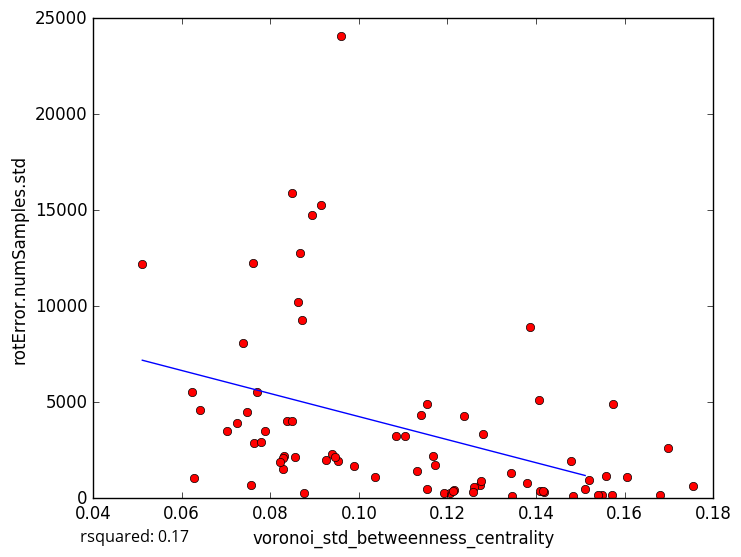

The file beside this chart, header and first rows:
voronoi_std_betweenness_centrality, rotError.numSamples.std
0.06413, 4575
0.07891, 3505
0.07465, 4516
0.06285, 1069
0.1206, 257.9
0.1346, 141.9
0.1571, 182.9
0.07026, 3510
0.07249, 3936
0.1153, 4927
0.1408, 363.8
0.1681, 147.3
0.1697, 2626
0.1484, 108.1
0.1606, 1084
0.1549, 183.2
0.1193, 273.7
0.1755, 643
0.1274, 702.5
0.08284, 1510
0.08941, 14728
0.09394, 2308
0.09137, 15286
0.07391, 8108
0.07629, 2866
0.0959, 24074
0.083, 2219
0.1387, 8919
0.1172, 1726
0.1083, 3229
0.1418, 308
0.07563, 701.6
0.0762, 12253
0.1408, 5104
0.0511, 12191
0.08626, 10206
0.09528, 1948
0.08367, 4006
0.1541, 189.9
0.09467, 2139
0.08484, 4016
0.1519, 968.2
0.07704, 5532
0.1343, 1328
0.1574, 4913
0.1275, 897.2
0.08678, 12782
0.08501, 15885
0.1103, 3217
0.114, 4350
0.09901, 1687
0.08293, 2072
0.1416, 383.6
0.09263, 2014
0.1478, 1918
0.1168, 2175
0.1036, 1102
0.07789, 2925
0.1281, 3356
0.151, 490.1
... 18 more rows
